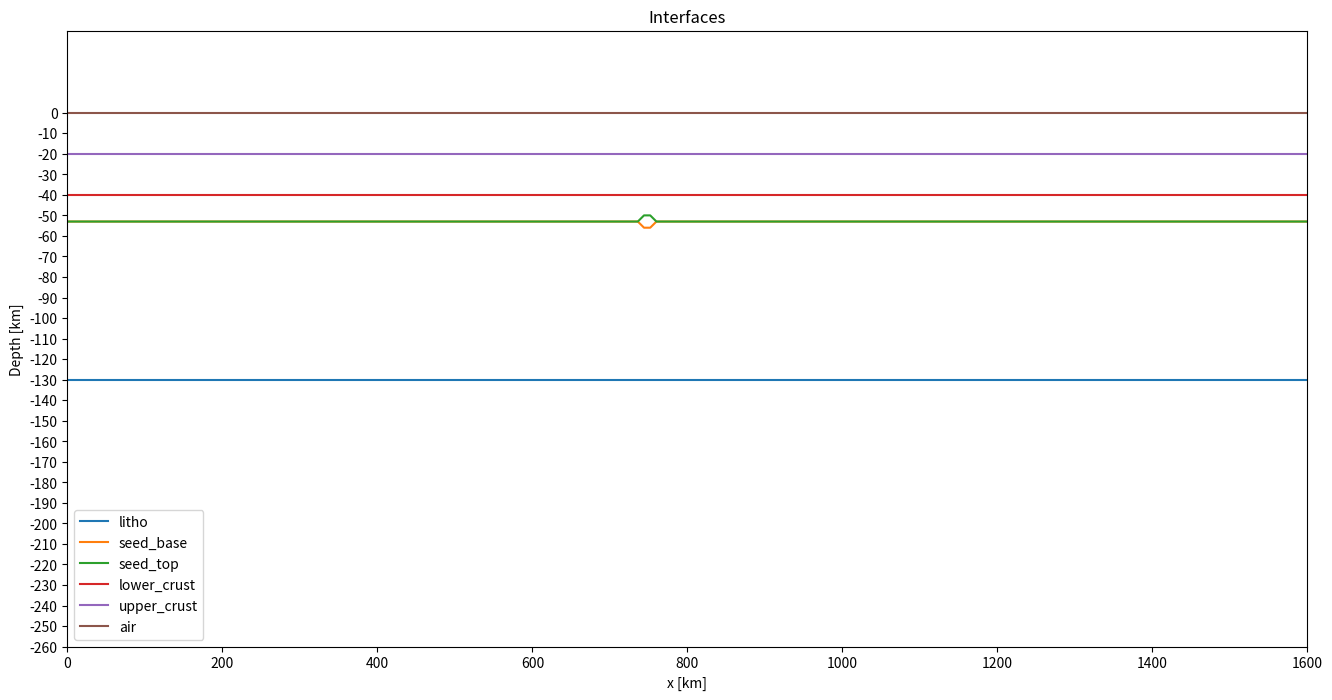
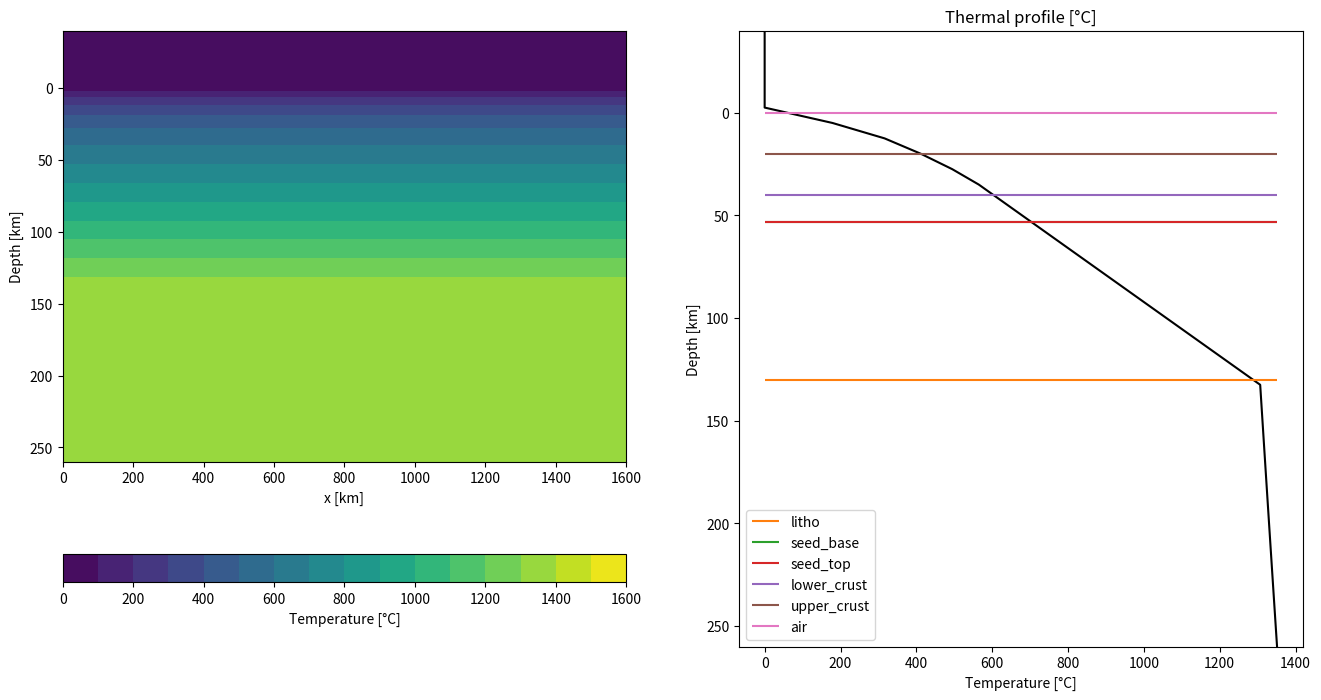
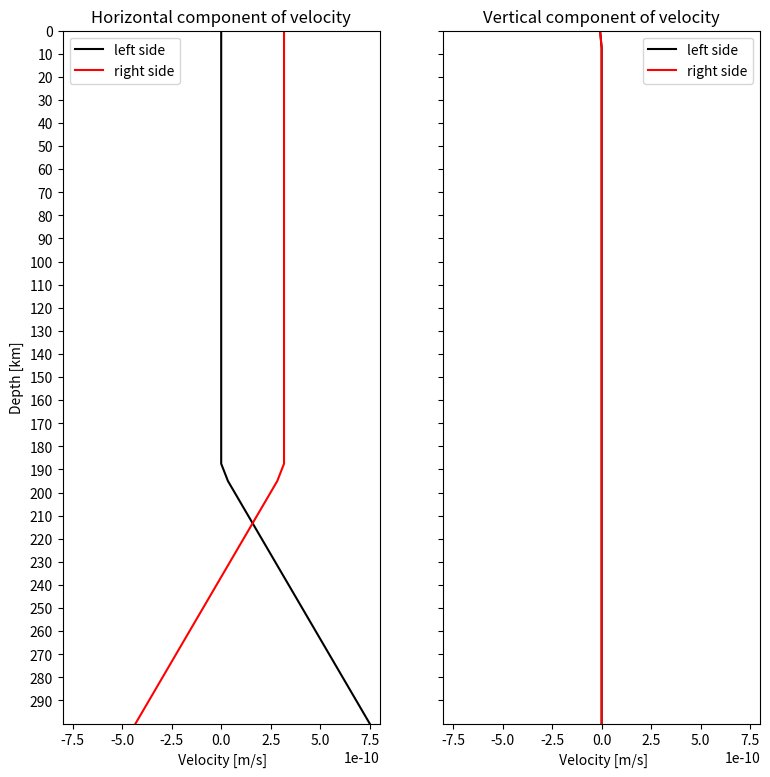

These charts were generated, in order, by the following Python code:
"""Writes the input files of the example continental_rift_non_dimensional/model2 of Mandyoc.

Code cells of examples/continental_rift_non_dimensional/model2/create_input_and_plot.ipynb of Mandyoc (https://github.com/ggciag/mandyoc),
Copyright (c) 2020, MANDYOC Developers, BSD 3-Clause License (see LICENSE_MANDYOC).
"""
import matplotlib

matplotlib.use("Agg")  # the figures of the notebook are not shown

import numpy as np
import matplotlib.pyplot as plt

import pandas as pd



# Horizontal and vertical extent of the model in meters:
Lx, Ly, Lz = 1600.0e3, 60.0e3, 300.0e3 #Mod3D

# Number of points in horizontal and vertical direction:
Nx, Ny, Nz = 201, 9,  41#1601, 301 #Mod


x = np.linspace(0, Lx, Nx)
y = np.linspace(0, Ly, Ny)
z = np.linspace(Lz, 0, Nz)

X, Z = np.meshgrid(x, z)
X3D,Y3D,Z3D = np.meshgrid(x,y,z)


# Sticky air layer:
thickness_sa = 40.0e3

# Lower crust:
thickness_lower_crust = 20.0e3

# Upper crust:
thickness_upper_crust = 20.0e3

# Lithosphere:
thickness_litho = 130.0e3

# Seed depth bellow base of lower crust
seed_depth = 13.0e3


interfaces = {
    "litho": np.ones(Nx) * (thickness_litho + thickness_sa),
    "seed_base": np.ones(Nx) * (seed_depth + thickness_lower_crust + thickness_upper_crust + thickness_sa),
    "seed_top": np.ones(Nx) * (seed_depth + thickness_lower_crust + thickness_upper_crust + thickness_sa),
    "lower_crust": np.ones(Nx) * (thickness_lower_crust + thickness_upper_crust + thickness_sa),
    "upper_crust": np.ones(Nx) * (thickness_upper_crust + thickness_sa),
    "air": np.ones(Nx) * (thickness_sa),
}


# Seed thickness in meters:
thickness_seed = 6.0e3
# Seed horizontal position in meters:
x_seed = 750.0e3
# Number of points of horizontal extent
n_seed = 2

interfaces["seed_base"][
 int(Nx * x_seed // Lx - n_seed // 2) : int(Nx * x_seed // Lx + n_seed // 2)
] = (
    interfaces["seed_base"][
        int(Nx * x_seed // Lx - n_seed // 2) : int(Nx * x_seed // Lx + n_seed // 2)
    ]
    + thickness_seed // 2
)

interfaces["seed_top"][
    int(Nx * x_seed // Lx - n_seed // 2) : int(Nx * x_seed // Lx + n_seed // 2)
] = (
    interfaces["seed_top"][
        int(Nx * x_seed // Lx - n_seed // 2) : int(Nx * x_seed // Lx + n_seed // 2)
    ]
    - thickness_seed // 2
)


fig, ax = plt.subplots(figsize=(16, 8))

for label, layer in interfaces.items():
    ax.plot(x / 1e3, (-layer + thickness_sa) / 1e3, label=f"{label}")

ax.set_yticks(np.arange(-Lz / 1e3, 1 / 1e3, 10))
ax.set_xlim([0, Lx/1000])
ax.set_ylim([(-Lz + thickness_sa) / 1e3, 0 + thickness_sa / 1e3])

ax.set_xlabel("x [km]")
ax.set_ylabel("Depth [km]")

plt.title("Interfaces")
plt.legend()

plt.close("all")


# Define the radiogenic heat for the upper and lower crust in W/kg:
Huc = 2.5e-6 / 2700.0
Hlc = 0.8e-6 / 2800.0

# Create and save the interface file:
with open("interfaces.txt", "w") as f:
    layer_properties = f"""
        C   1.0       1.0        0.1        1.0        1.0         1.0         1.0
        rho 3378.0    3354.0     3354.0     3354.0     2800.0      2700.0      1.0
        H   0.0       9.0e-12    9.0e-12    9.0e-12    {Hlc}       {Huc}       0.0
        A   1.393e-14 2.4168e-15 2.4168e-15 2.4168e-15 8.574e-28   8.574e-28   1.0e-18
        n   3.0       3.5        3.5        3.5        4.0         4.0         1.0
        Q   429.0e3   540.0e3    540.0e3    540.0e3    222.0e3     222.0e3     0.0
        V   15.0e-6   25.0e-6    25.0e-6    25.0e-6    0.0         0.0         0.0
    """ #Mod linha do rho

    for line in layer_properties.split("\n"):
        line = line.strip()
        if len(line):
            f.write(" ".join(line.split()) + "\n")

    data = -1 * np.array(tuple(interfaces.values())).T


    #Mod3D
    data_xyz = np.copy(data)
    for i in range(Ny-1):
        data_xyz = np.append(data_xyz,data,axis=0)

    print(np.shape(data_xyz))
    print(np.shape(data))

    np.savetxt(f, data_xyz, fmt="%.1f") #Mod
    #Mod3D - end



#for i in layers_keys:
#    val = interfaces.values(i)


kappa = 1.0e-6 # m^2/s
ccapacity = 1250 # J/(kg K)
tem_p = 1262  # °C
g = -10 # m/s^2
alpha = 3.28e-5 # 1/K


# Temperature when z < 130 km:
temp_z = 1300 * (z - thickness_sa) / (thickness_litho)

# Sublithospheric temperature:
temp_adiabatic = tem_p / np.exp(g * alpha * (z - thickness_sa) / ccapacity)

temp_z[temp_z < 0.0] = 0.0
temp_z[temp_z > temp_adiabatic] = temp_adiabatic[temp_z > temp_adiabatic]


H = np.zeros_like(temp_z)

# Add the H value for the upper crust:
cond = (z >= thickness_sa) & (z < thickness_upper_crust + thickness_sa)
H[cond] = Huc

# Add the H value for the lower crust:
cond = (z >= thickness_upper_crust + thickness_sa) & (
    z < thickness_lower_crust + thickness_upper_crust + thickness_sa
)   # lower crust
H[cond] = Hlc


Taux = np.copy(temp_z)
t = 0
dt = 10000
dt_sec = dt * 365 * 24 * 3600
cond = (z > thickness_sa + thickness_litho) | (temp_z == 0)
dz = Lz / (Nz - 1)

# Apply the thermal diffusivity
while t < 500.0e6:
    temp_z[1:-1] += (
        kappa * dt_sec * ((temp_z[2:] + temp_z[:-2] - 2 * temp_z[1:-1]) / dz ** 2)
        + H[1:-1] * dt_sec / ccapacity
    )
    temp_z[cond] = Taux[cond]
    t = t + dt


temp_xyz = np.ones_like(X3D) * temp_z[None, None,:]
temp_xz =  np.ones_like(X) * temp_z[:,None]

print(np.shape(temp_xyz))

# Save the initial temperature file
np.savetxt(
    "input_temperature_0.txt",
    np.reshape(temp_xyz.T, (Nx * Ny* Nz)),
    header="T1\nT2\nT3\nT4"
)


fig, (ax0, ax1) = plt.subplots(nrows=1, ncols=2, figsize=(16, 8))

# Temperature field:
im1 = ax0.contourf(
    X / 1.0e3,
    (Z - thickness_sa) / 1.0e3,
    temp_xz,
    levels=np.arange(0, 1610, 100)
    )

ax0.set_ylim((Lz - thickness_sa) / 1.0e3, -thickness_sa / 1e3)
ax0.set_ylabel("Depth [km]")
ax0.set_xlabel("x [km]")
cbar = fig.colorbar(im1, orientation='horizontal', ax=ax0)
cbar.set_label("Temperature [°C]")

# Profile:
ax1.set_title("Thermal profile [°C]")
ax1.plot(temp_xz[:, 0], (z - thickness_sa) / 1.0e3, "-k")
# Add interfaces:
code = 0
for label in list(interfaces.keys()):
    code += 1
    color = "C" + str(code)
    ax1.hlines(
        (interfaces[label][0] - thickness_sa) / 1.0e3,
        np.min(temp_xz[:, 0]),
        np.max(temp_xz[:, 0]),
        label=f"{label}",
        color=color,
    )

ax1.set_ylim((Lz - thickness_sa) / 1.0e3, -thickness_sa / 1e3)
ax1.set_xlabel("Temperature [°C]")
ax1.set_ylabel("Depth [km]")

plt.legend(loc="lower left")
plt.close("all")


# Convert 1 cm/year to m/s:
velocity_L = 0.005 / (365 * 24 * 3600)

# Define the thickness with constant velocity in meters
thickness_v_const = 150.0e3

thickness_a = Lz - thickness_sa - thickness_v_const

velocity_R = 2 * velocity_L * (thickness_v_const + thickness_a) / thickness_a

fac_air = 10.0e3


# Create  horizontal and vertical velocity:
VX, VZ = np.zeros_like(X), np.zeros_like(X)


# When 0 <= z <= (h_v_const + thickness_sa), VX is zero.
# When (h_v_const * thickness_sa) <= z <= Lz, VX goes from 0 to vR.
cond = (Z > thickness_v_const + thickness_sa) & (X == 0)
VX[cond] = velocity_R * (Z[cond] - thickness_v_const - thickness_sa) / thickness_a


# When 0 <= z <= (h_v_const + thickness_sa), VX is 2vL
# When (h_v_const + thickness_sa) < z <= Lz, VX goes from 2vL to -vR + 2vL
cond = (Z > thickness_v_const + thickness_sa) & (X == Lx)
VX[cond] = -velocity_R * (Z[cond] - thickness_v_const - thickness_sa) / thickness_a

VX[X == Lx] += 2 * velocity_L

#VX[Z <= thickness_sa - fac_air] = 0 #Mod3d_new


# For the left side:
v0= VX[(X == 0)]
sum_velocity_left = np.sum(v0[1:-1]) + (v0[0] + v0[-1]) / 2.0

# For the right side:
vf = VX[(X == Lx)]
sum_velocity_right = np.sum(vf[1:-1]) + (vf[0] + vf[-1]) / 2.0

dz = Lz / (Nz - 1)
diff = (sum_velocity_right - sum_velocity_left) * dz

print("Sum of the integrals over the boundary is:", diff)


vv = -diff / Lx

VZ[Z == 0] = vv



VVX = np.copy(np.reshape(VX, Nx * Nz))
VVZ = np.copy(np.reshape(VZ, Nx * Nz))


VnewX = np.copy(VX)
for jj in range(Ny-1):
    VnewX = np.append(VnewX,VX,axis=1)
VnewX = np.reshape(VnewX,Nx*Ny*Nz)

VnewZ = np.copy(VZ)
for jj in range(Ny-1):
    VnewZ = np.append(VnewZ,VZ,axis=1)
VnewZ = np.reshape(VnewZ,Nx*Ny*Nz)

VnewY = VnewX*0.0

velocity = np.zeros((3, Nx *Ny* Nz))

velocity[0, :] = VnewX
velocity[1, :] = VnewY
velocity[2, :] = VnewZ

velocity = np.reshape(velocity.T, (np.size(velocity)))

np.savetxt("input_velocity_0.txt", velocity, header="v1\nv2\nv3\nv4")


fig, (ax0, ax1) = plt.subplots(nrows=1, ncols=2, figsize=(9, 9), sharey=True)

ax0.plot(VX[:, 0], (z) / 1e3, "k-", label="left side")
ax1.plot(VZ[:, 0], (z) / 1e3, "k-", label="left side")

ax0.plot(VX[:, -1], (z ) / 1e3, "r-", label="right side")
ax1.plot(VZ[:, -1], (z) / 1e3, "r-", label="right side")

ax0.legend()
ax1.legend()

ax0_xlim = ax0.get_xlim()
ax1_xlim = ax1.get_xlim()

ax0.set_yticks(np.arange(-40, Lz / 1e3, 10))
#ax1.set_yticks(np.arange(0, Lz / 1000, 20))

ax0.set_ylim([Lz / 1e3 , 0])


ax0.set_xlim([-8e-10, 8e-10])
ax1.set_xlim([-8e-10, 8e-10])

ax0.set_xlabel(" Velocity [m/s]")
ax1.set_xlabel(" Velocity [m/s]")
ax0.set_ylabel("Depth [km]")

ax0.set_title("Horizontal component of velocity")
ax1.set_title("Vertical component of velocity")

plt.close("all")


params = f"""
dimensions = 3
nx = {Nx}
ny = {Ny} #Mod3D
nz = {Nz}
lx = {Lx}
ly = {Ly}          #Mod3D
lz = {Lz}


# Simulation options
multigrid                           = 1             # ok -> soon to be on the command line only
solver                              = iterative        # default is direct [direct/iterative]
denok                               = 1.0e-9       # default is 1.0E-4 #Mod
particles_per_element               = 40          # default is 81
particles_perturb_factor            = 0.7           # default is 0.5 [values are between 0 and 1]
rtol                                = 1.0e-6        #Mod #the absolute size of the residual norm (relevant only for iterative methods), default is 1.0E-5
RK4                                 = Euler         # default is Euler [Euler/Runge-Kutta]
Xi_min                              = 1.0e-6       # default is 1.0E-14
random_initial_strain               = 0.3           # default is 0.0
pressure_const                      = -1.0          # default is -1.0 (not used) - useful only in horizontal 2D models
initial_dynamic_range               = True         # default is False [True/False]
periodic_boundary                   = False         # default is False [True/False]
high_kappa_in_asthenosphere         = False         # default is False [True/False]
K_fluvial                           = 2.0e-7        # default is 2.0E-7
m_fluvial                           = 1.0           # default is 1.0
sea_level                           = 0.0           # default is 0.0
basal_heat                          = 0.0          # default is -1.0

# Surface processes
sp_surface_tracking                 = False         # default is False [True/False]
sp_surface_processes                = False         # default is False [True/False]
sp_d_c                              = 1.0          # default is 0.0
plot_sediment                       = False         # default is False [True/False]
a2l                                 = True          # default is True [True/False]

free_surface_stab                   = True          # default is True [True/False]
theta_FSSA                          = 0.5           # default is 0.5 (only relevant when free_surface_stab = True)

# Time constrains
step_max                            = 5000          # Maximum time-step of the simulation
time_max                            = 100.0e6     # Maximum time of the simulation [years]
dt_max                              = 10.0e3      # Maximum time between steps of the simulation [years]
step_print                          = 10            # Make file every <step_print>
sub_division_time_step              = 2.0           # default is 1.0
initial_print_step                  = 0             # default is 0
initial_print_max_time              = 1.0e6         # default is 1.0E6 [years]

# Viscosity
viscosity_reference                 = 1.0e26        # Reference viscosity [Pa.s] #Mod
viscosity_max                       = 1.0e24        # Maximum viscosity [Pa.s] #Mod
viscosity_min                       = 1.0e19        # Minimum viscosity [Pa.s] #Mod
viscosity_per_element               = constant      # default is variable [constant/variable]
viscosity_mean_method               = arithmetic      # default is harmonic [harmonic/arithmetic]
viscosity_dependence                = pressure      # default is depth [pressure/depth]

# External ASCII inputs/outputs
interfaces_from_ascii               = True          # default is False [True/False]
n_interfaces                        = {len(interfaces.keys())}           # Number of interfaces int the interfaces.txt file
variable_bcv                        = False         # default is False [True/False]
temperature_from_ascii              = True         # default is False [True/False]
velocity_from_ascii                 = True         # default is False [True/False]
binary_output                       = False         # default is False [True/False]
sticky_blanket_air                  = True         # default is False [True/False]


print_step_files                    = True          # default is True [True/False]
checkered                           = False         # Print one element in the print_step_files (default is False [True/False])

sp_mode                             = none

geoq                                = on            # ok
geoq_fac                            = 100.0           # ok

# Physical parameters
temperature_difference              = 1500.         # ok
thermal_expansion_coefficient       = 3.28e-5       # ok
thermal_diffusivity_coefficient     = 1.0e-6        # ok #Mod
gravity_acceleration                = 10.0          # ok #Mod
density_mantle                      = 3300.         # ok #Mod
external_heat                       = 0.0e-12       # ok
heat_capacity                       = 1250.         # ok

non_linear_method                   = on            # ok
adiabatic_component                 = on            # ok
radiogenic_component                = on            # ok

# Velocity boundary conditions
top_normal_velocity                 = fixed         # ok
top_tangential_velocity             = free          # ok
bot_normal_velocity                 = fixed         # ok
bot_tangential_velocity             = free          # ok
left_normal_velocity                = fixed         # ok
left_tangential_velocity            = fixed         # ok
right_normal_velocity               = fixed         # ok
right_tangential_velocity           = fixed         # ok

surface_velocity                    = 0.0e-2        # ok
multi_velocity                      = False         # default is False [True/False]

# Temperature boundary conditions
top_temperature                     = fixed         # ok
bot_temperature                     = fixed         # ok
left_temperature                    = fixed          # ok
right_temperature                   = fixed          # ok

rheology_model                      = 9             # ok
T_initial                           = 3             # ok

nondimensionalization               = True

"""
# Create the parameter file
with open("param.txt", "w") as f:
    for line in params.split("\n"):
        line = line.strip()
        if len(line):
            f.write(" ".join(line.split()) + "\n")
